Run: headless pygame with SDL's dummy video driver; simulated clock (each Clock.tick advances the game by its frame time, no real sleeping); random seed 0; keys injected as events and as key.get_pressed() state; no mouse input.
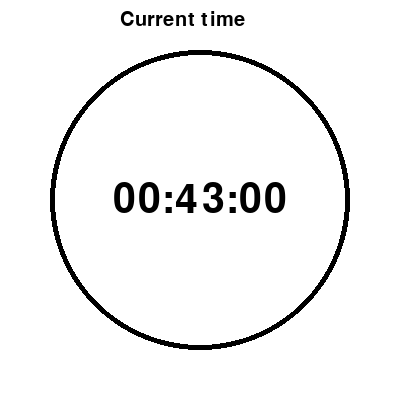
Frame 1 of 4 · flips 1–60 · no input
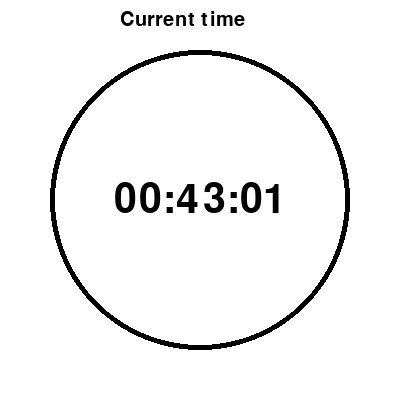
Frame 2 of 4 · flips 61–180 · tapped SPACE, RETURN · held RIGHT (→), D
Frame 3 of 4 · flips 181–300 · held DOWN (↓), S · screen unchanged from frame 2, image omitted
Frame 4 of 4 · flips 301–420 · held LEFT (←), A, UP (↑), W · screen unchanged from frame 3, image omitted

The pygame program that drew these frames:

import time
from datetime import datetime
import pygame

HEIGHT = 400
WIDTH = 400
running = True

pygame.init()
screen = pygame.display.set_mode((WIDTH, HEIGHT))
pygame.display.set_caption("Clock")
clock = pygame.time.Clock()

time_font = pygame.font.SysFont('impact', 60)
capture_font = pygame.font.SysFont('impact', 30)


while running:
    
    for event in pygame.event.get():
        if event.type == pygame.QUIT:
            running = False
    
    screen.fill("white")
    
    # Lấy thời gian hiện tại
    now = datetime.now()
    HOUR = now.strftime("%H")
    MINUTE = now.strftime("%M")
    SECOND = now.strftime("%S")
    
    time_text = time_font.render(f"{HOUR}:{MINUTE}:{SECOND}", True, "black", "white")
    
    capture_text = capture_font.render("Current time", True, "black", "white")
    screen.blit(capture_text, (120, 10))
    
    # # Vẽ kim giờ
    # hour_angle = int(HOUR) * 30 + int(MINUTE) / 2
    # hour_angle = hour_angle % 360
    # hour_angle = hour_angle * 3.14 / 180
    # hour_x = WIDTH//2 + 70 * (3 * 3.14 / 2 - hour_angle)
    # hour_y = HEIGHT//2 + 70 * (3 * 3.14 / 2 - hour_angle)
    # pygame.draw.line(screen, "black", (WIDTH//2, HEIGHT//2), (hour_x, hour_y), 5)
    
    # #vẽ kim phút
    # minute_angle = int(MINUTE) * 6
    # minute_angle = minute_angle % 360
    # minute_angle = minute_angle * 3.14 / 180
    # minute_x = WIDTH//2 + 100 * (3 * 3.14 / 2 - minute_angle)
    # minute_y = HEIGHT//2 + 100 * (3 * 3.14 / 2 - minute_angle)
    # pygame.draw.line(screen, "black", (WIDTH//2, HEIGHT//2), (minute_x, minute_y), 3)
    
    # #ve kim giay
    # second_angle = int(SECOND) * 6
    # second_angle = second_angle % 360
    # second_angle = second_angle * 3.14 / 180
    # second_x = WIDTH//2 + 120 * (3 * 3.14 / 2 - second_angle)
    # second_y = HEIGHT//2 + 120 * (3 * 3.14 / 2 - second_angle)
    # pygame.draw.line(screen, "red", (WIDTH//2, HEIGHT//2), (second_x, second_y), 1)
    
    # Vẽ vòng tròn đồng hồ
    pygame.draw.circle(screen, "black", (WIDTH//2, HEIGHT//2), 150, 5)
    
    
    # Vẽ văn bản lên màn hình
    screen.blit(time_text, (WIDTH//2 - time_text.get_width()//2, HEIGHT//2 - time_text.get_height()//2))
    
    # Cập nhật màn hình và điều chỉnh tốc độ lặp
    pygame.display.flip()
    clock.tick(1)

pygame.quit()
